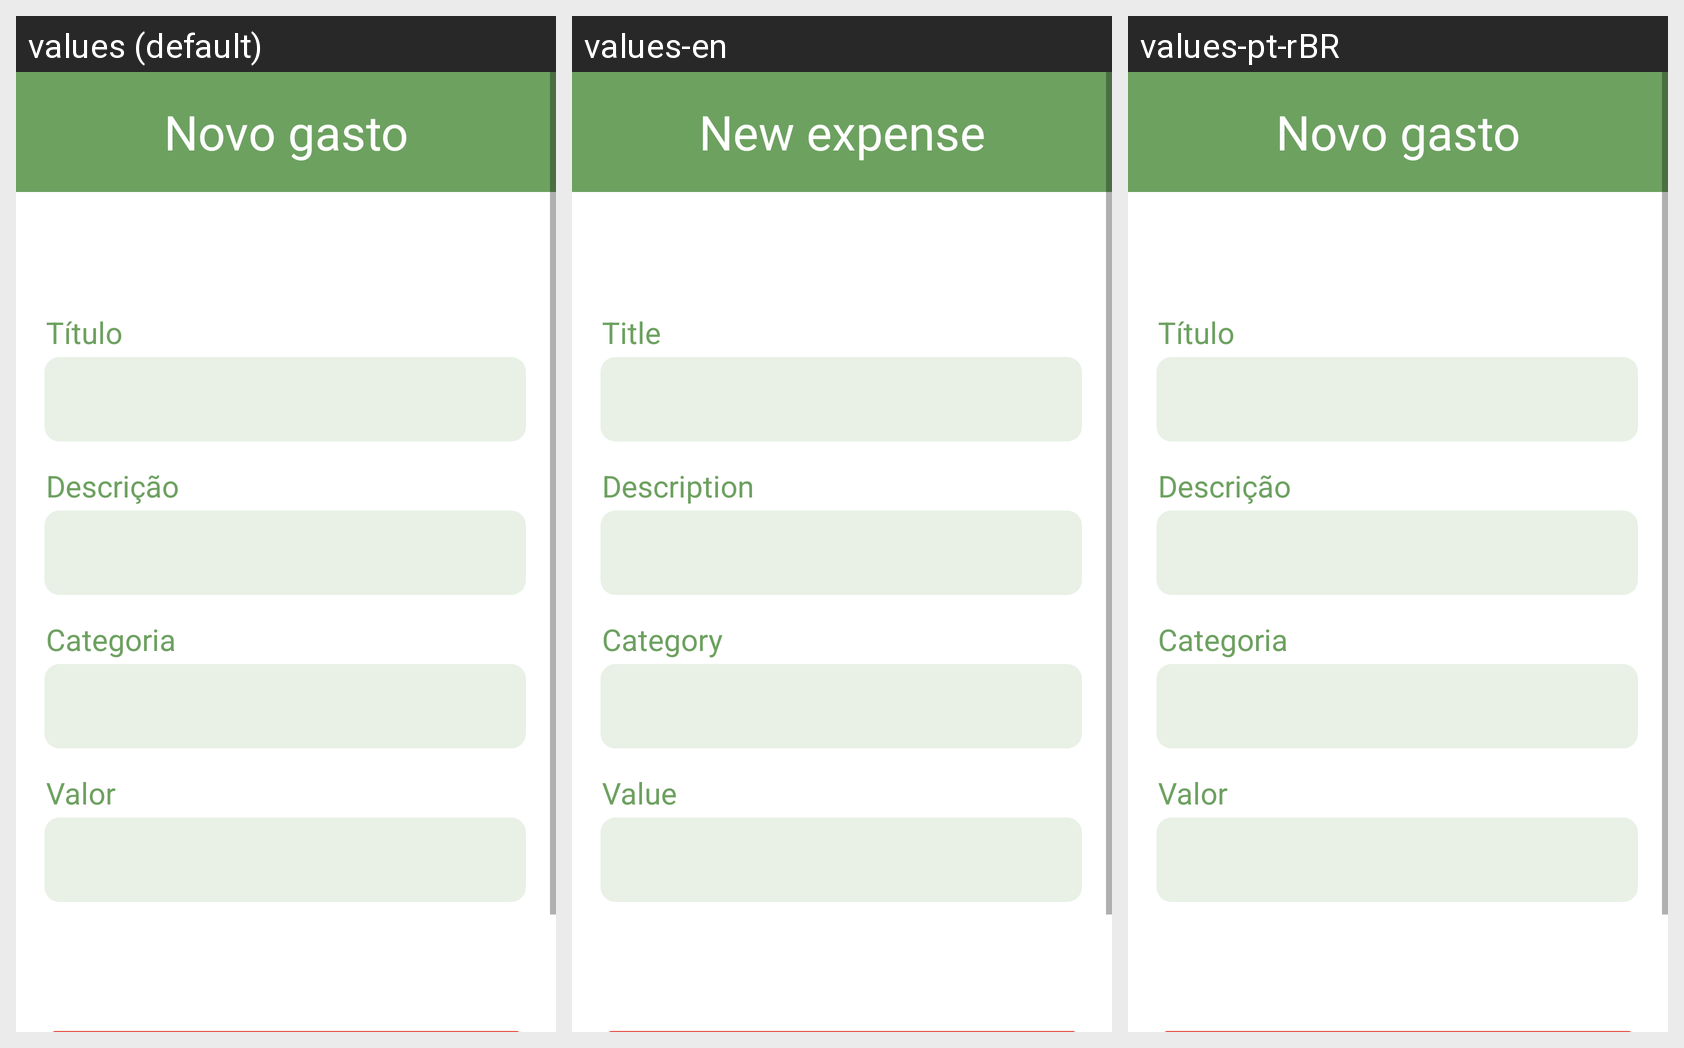

For this localized Android screen grid, give each drawn string resource with its value in every locale shown.
Android screen res/layout/fragment_nova_despesa.xml rendered under 3 locales, left to right: values (default), values-en, values-pt-rBR. Device: Nexus 5 (rendered at 1080×1920; each locale shown at half size, 540×960, under a caption strip naming it); theme Theme.SaveUp.
Strings drawn on this screen, with the default value and each locale's value (text and hints the layout hard-codes, and strings that could not be matched under every locale, appear in the picture but are not listed):

novo_gasto
  values: Novo gasto
  values-en: New expense
  values-pt-rBR: Novo gasto

titulo
  values: Título
  values-en: Title
  values-pt-rBR: Título

descricao
  values: Descrição
  values-en: Description
  values-pt-rBR: Descrição

categoria
  values: Categoria
  values-en: Category
  values-pt-rBR: Categoria

valor
  values: Valor
  values-en: Value
  values-pt-rBR: Valor
